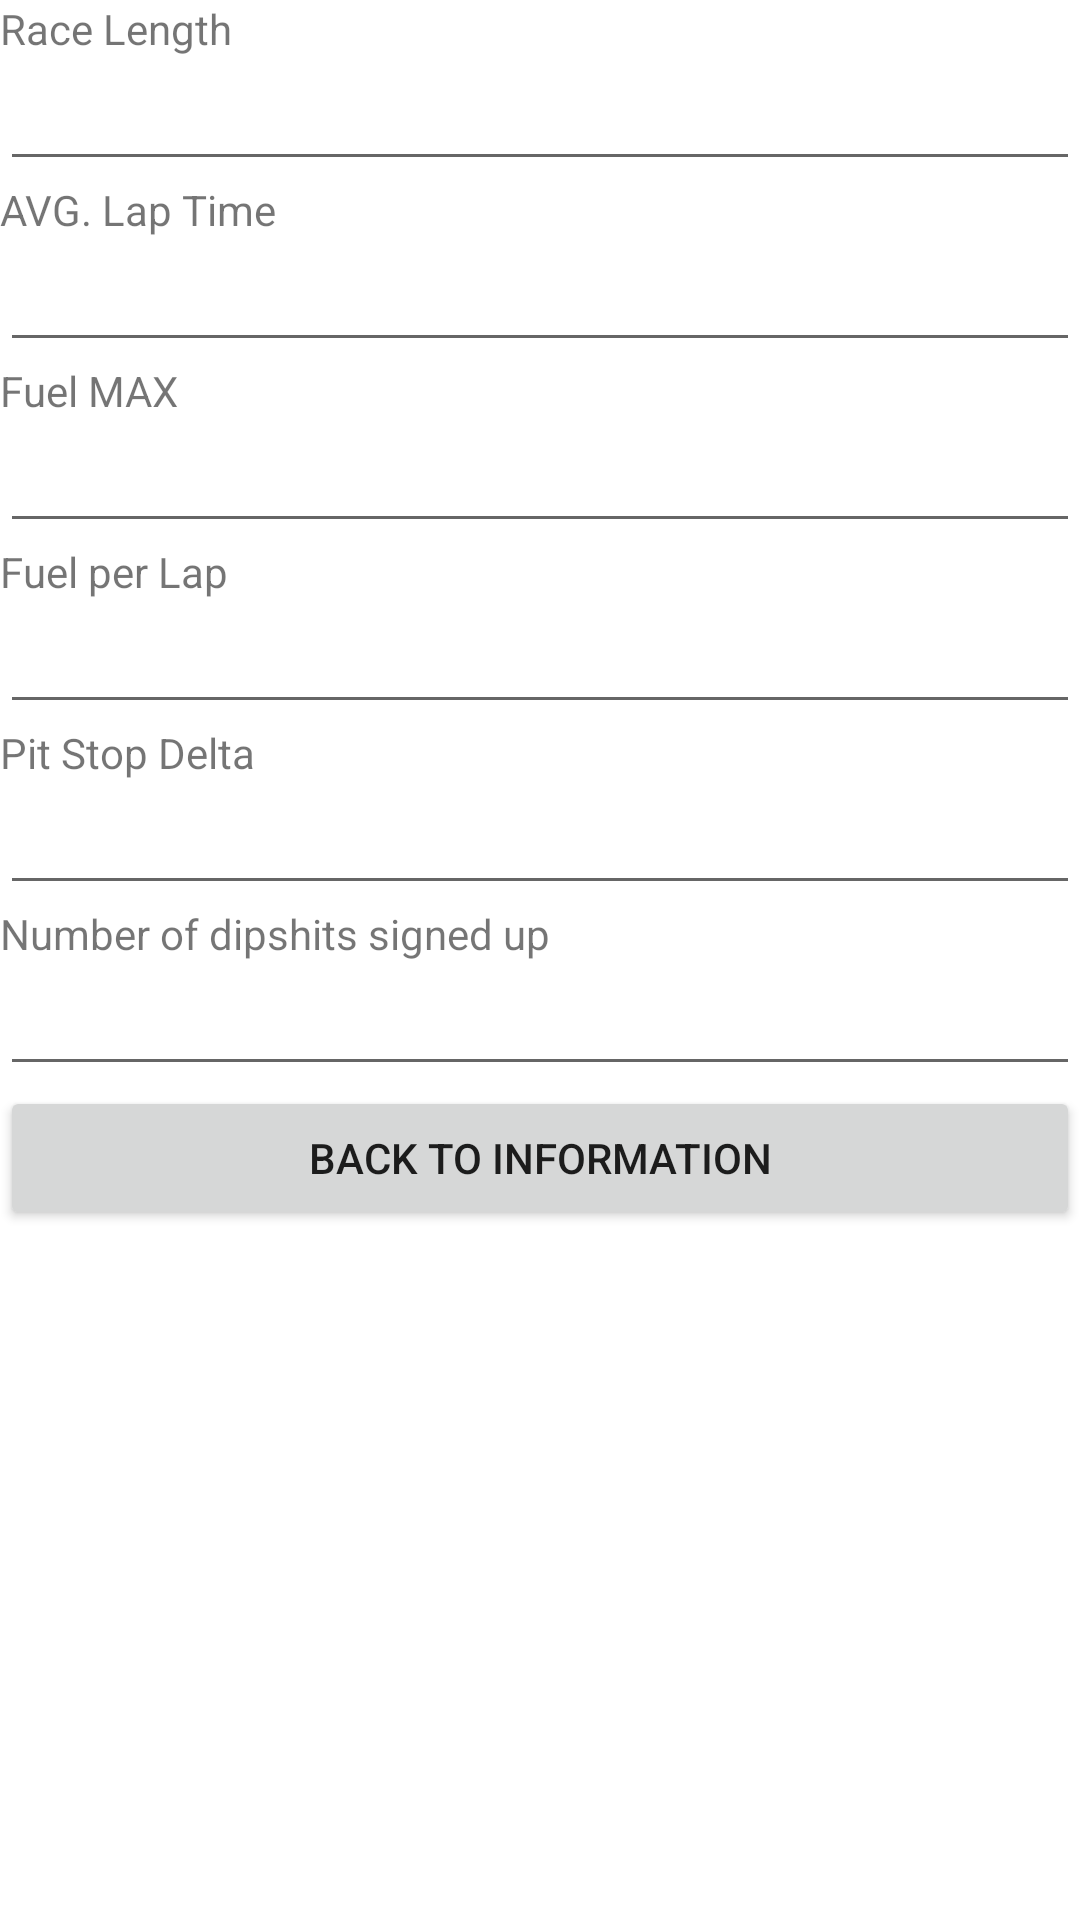

Here is an Android app screen rendered from its layout file. Give the layout XML and the strings, colors and styles it references.
<!-- AndroidManifest.xml: application theme Theme.IRacingTool -->
<!-- res/layout/input_layout.xml -->
<LinearLayout xmlns:android="http://schemas.android.com/apk/res/android"
    android:layout_width="match_parent"
    android:layout_height="match_parent"
    android:orientation="vertical">

    <TextView
        android:id="@+id/textView1"
        android:layout_width="match_parent"
        android:layout_height="wrap_content"
        android:text="Race Length" />

    <EditText
        android:id="@+id/editText1"
        android:layout_width="match_parent"
        android:layout_height="wrap_content"
        android:inputType="time" />

    <TextView
        android:id="@+id/textView2"
        android:layout_width="match_parent"
        android:layout_height="wrap_content"
        android:text="AVG. Lap Time" />

    <EditText
        android:id="@+id/editText2"
        android:layout_width="match_parent"
        android:layout_height="wrap_content"
        android:inputType="time" />

    <TextView
        android:id="@+id/textView3"
        android:layout_width="match_parent"
        android:layout_height="wrap_content"
        android:text="Fuel MAX" />

    <EditText
        android:id="@+id/editText3"
        android:layout_width="match_parent"
        android:layout_height="wrap_content"
        android:inputType="numberDecimal" />

    <TextView
        android:id="@+id/textView4"
        android:layout_width="match_parent"
        android:layout_height="wrap_content"
        android:text="Fuel per Lap" />

    <EditText
        android:id="@+id/editText4"
        android:layout_width="match_parent"
        android:layout_height="wrap_content"
        android:inputType="numberDecimal"/>

    <TextView
        android:id="@+id/textView5"
        android:layout_width="match_parent"
        android:layout_height="wrap_content"
        android:text="Pit Stop Delta" />

    <EditText
        android:id="@+id/editText5"
        android:layout_width="match_parent"
        android:layout_height="wrap_content"
        android:inputType="time" />

    <TextView
        android:id="@+id/textView6"
        android:layout_width="match_parent"
        android:layout_height="wrap_content"
        android:text="Number of dipshits signed up" />

    <EditText
        android:id="@+id/editText6"
        android:layout_width="match_parent"
        android:layout_height="wrap_content"
        android:inputType="number" />

    <Button
        android:id="@+id/notificButton"
        android:layout_width="match_parent"
        android:layout_height="wrap_content"
        android:text="Back to Information"/>



</LinearLayout>
<!-- resources referenced by this layout -->
<resources>
  <style name="Theme.IRacingTool" parent="Theme.MaterialComponents.DayNight.DarkActionBar">
          
          <item name="colorPrimary">@color/purple_500</item>
          <item name="colorPrimaryVariant">@color/purple_700</item>
          <item name="colorOnPrimary">@color/white</item>
          
          <item name="colorSecondary">@color/teal_200</item>
          <item name="colorSecondaryVariant">@color/teal_700</item>
          <item name="colorOnSecondary">@color/black</item>
          
          <item name="android:statusBarColor">?attr/colorPrimaryVariant</item>
          
      </style>
  <!-- not gathered from this repository: default colours our renderer supplied (Android Studio template values) -->
  <color name="purple_500">#FF6200EE</color>
  <color name="purple_700">#FF3700B3</color>
  <color name="teal_200">#FF03DAC5</color>
  <color name="teal_700">#FF018786</color>
  <color name="black">#FF000000</color>
  <color name="white">#FFFFFFFF</color>
</resources>
